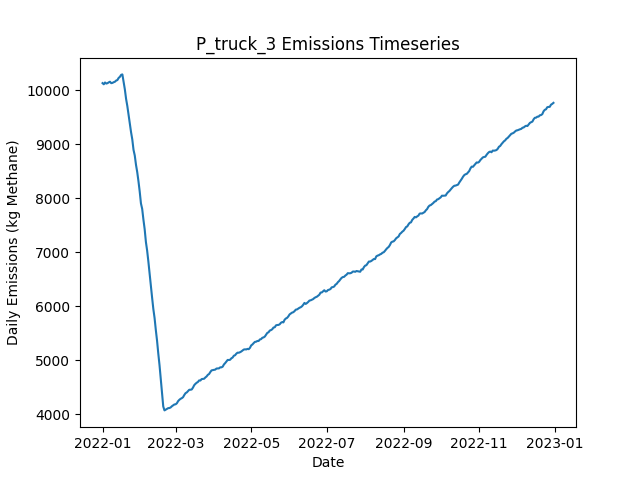

Data behind this chart, as committed beside it:
Date, Daily Emissions (Kg Methane), Daily Mitigable Emissions (Kg Methane), Daily Non-Mitigable Emissions (Kg Methan…, Daily Cost ($), Active Leaks, New Leaks, Leaks Repaired, Leaks Naturally Repaired, Leaks Tagged, Daily Repair Cost ($), Daily Natural Repair Cost ($), truck Deployment Cost ($), truck Sites flagged for Follow-Up, truck Leaks tagged for repair, truck Sites Visited, truck Travel Time (Minutes), truck Survey Time (Minutes), OGI_FU Deployment Cost ($), OGI_FU Sites flagged for Follow-Up, OGI_FU Leaks tagged for repair, OGI_FU Sites Visited, OGI_FU Travel Time (Minutes), OGI_FU Survey Time (Minutes)
2022-01-01, 10131, 6941, 3190, 400, 3715, 3731, 0, 12, 0.00000, 0.00000, 2400, 400, 0, , 10, 180, 270, 0.00000, , 0, 0, 0, 0
2022-01-02, 10109, 6934, 3175, 400, 3716, 10, 0, 6, 0.00000, 0.00000, 1200, 400, 0, , 10, 180, 270, 0.00000, , 0, 0, 0, 0
2022-01-03, 10144, 6945, 3199, 1400, 3725, 16, 0, 4, 62, 0.00000, 800, 400, 9, , 10, 180, 270, 1000, , 62, 3, 120, 360
2022-01-04, 10124, 6937, 3187, 1400, 3719, 5, 0, 7, 51, 0.00000, 1400, 400, 9, , 10, 180, 270, 1000, , 51, 3, 120, 360
2022-01-05, 10130, 6937, 3194, 1400, 3717, 8, 0, 6, 57, 0.00000, 1200, 400, 9, , 10, 180, 270, 1000, , 57, 3, 120, 360
2022-01-06, 10146, 6951, 3195, 1400, 3720, 13, 0, 5, 53, 0.00000, 1000, 400, 9, , 10, 180, 270, 1000, , 53, 3, 120, 360
2022-01-07, 10157, 6954, 3203, 1400, 3724, 10, 0, 5, 61, 0.00000, 1000, 400, 9, , 10, 180, 270, 1000, , 61, 3, 120, 360
2022-01-08, 10131, 6940, 3190, 1400, 3717, 8, 0, 10, 59, 0.00000, 2000, 400, 9, , 10, 180, 270, 1000, , 59, 3, 120, 360
2022-01-09, 10136, 6949, 3187, 1400, 3720, 13, 0, 8, 65, 0.00000, 1600, 400, 9, , 10, 180, 270, 1000, , 65, 3, 120, 360
2022-01-10, 10148, 6959, 3189, 1400, 3726, 13, 0, 4, 53, 0.00000, 800, 400, 9, , 10, 180, 270, 1000, , 53, 3, 120, 360
2022-01-11, 10157, 6960, 3197, 1400, 3724, 10, 0, 9, 62, 0.00000, 1800, 400, 9, , 10, 180, 270, 1000, , 62, 3, 120, 360
2022-01-12, 10179, 6963, 3216, 1400, 3726, 9, 0, 6, 49, 0.00000, 1200, 400, 9, , 1, 20, 30, 1000, , 49, 3, 120, 360
2022-01-13, 10188, 6962, 3226, 1000, 3726, 9, 0, 9, 61, 0.00000, 1800, 0.00000, 9, , 0, 0, 0, 1000, , 61, 3, 120, 360
2022-01-14, 10228, 6977, 3251, 1000, 3734, 14, 0, 3, 57, 0.00000, 600, 0.00000, 1, , 0, 0, 0, 1000, , 57, 3, 120, 360
2022-01-15, 10248, 6987, 3261, 1000, 3742, 14, 0, 5, 58, 0.00000, 1000, 0.00000, 0, , 0, 0, 0, 1000, , 58, 3, 120, 360
2022-01-16, 10284, 7010, 3274, 1000, 3751, 14, 0, 3, 64, 0.00000, 600, 0.00000, 0, , 0, 0, 0, 1000, , 64, 3, 120, 360
2022-01-17, 10293, 7029, 3264, 1000, 3758, 12, 0, 2, 67, 0.00000, 400, 0.00000, 0, , 0, 0, 0, 1000, , 67, 3, 120, 360
2022-01-18, 10150, 6878, 3271, 11200, 3710, 11, 51, 6, 45, 10200, 1200, 0.00000, 0, , 0, 0, 0, 1000, , 45, 3, 120, 360
2022-01-19, 10016, 6758, 3258, 10400, 3662, 7, 47, 2, 72, 9400, 400, 0.00000, 0, , 0, 0, 0, 1000, , 72, 3, 120, 360
2022-01-20, 9840, 6594, 3245, 11200, 3608, 6, 51, 5, 61, 10200, 1000, 0.00000, 0, , 0, 0, 0, 1000, , 61, 3, 120, 360
2022-01-21, 9707, 6448, 3259, 10000, 3566, 8, 45, 3, 71, 9000, 600, 0.00000, 0, , 0, 0, 0, 1000, , 71, 3, 120, 360
2022-01-22, 9549, 6271, 3279, 11200, 3515, 8, 51, 7, 65, 10200, 1400, 0.00000, 0, , 0, 0, 0, 1000, , 65, 3, 120, 360
2022-01-23, 9398, 6129, 3269, 10800, 3467, 10, 49, 4, 65, 9800, 800, 0.00000, 0, , 0, 0, 0, 1000, , 65, 3, 120, 360
2022-01-24, 9225, 5962, 3263, 12600, 3404, 12, 58, 13, 66, 11600, 2600, 0.00000, 0, , 0, 0, 0, 1000, , 66, 3, 120, 360
2022-01-25, 9090, 5829, 3260, 9600, 3359, 9, 43, 7, 76, 8600, 1400, 0.00000, 0, , 0, 0, 0, 1000, , 76, 3, 120, 360
2022-01-26, 8896, 5641, 3255, 12400, 3307, 10, 57, 1, 72, 11400, 200, 0.00000, 0, , 0, 0, 0, 1000, , 72, 3, 120, 360
2022-01-27, 8792, 5529, 3263, 9000, 3272, 11, 40, 3, 75, 8000, 600, 0.00000, 0, , 0, 0, 0, 1000, , 75, 3, 120, 360
2022-01-28, 8619, 5376, 3243, 11800, 3215, 5, 54, 1, 69, 10800, 200, 0.00000, 0, , 0, 0, 0, 1000, , 69, 3, 120, 360
2022-01-29, 8483, 5234, 3249, 11200, 3173, 13, 51, 2, 79, 10200, 400, 0.00000, 0, , 0, 0, 0, 1000, , 79, 3, 120, 360
2022-01-30, 8313, 5073, 3240, 11800, 3129, 17, 54, 3, 64, 10800, 600, 0.00000, 0, , 0, 0, 0, 1000, , 64, 3, 120, 360
2022-01-31, 8124, 4881, 3243, 13000, 3074, 11, 60, 3, 78, 12000, 600, 0.00000, 0, , 0, 0, 0, 1000, , 78, 3, 120, 360
2022-02-01, 7903, 4664, 3239, 12400, 3018, 7, 57, 4, 73, 11400, 800, 0.00000, 0, , 0, 0, 0, 1000, , 73, 3, 120, 360
2022-02-02, 7802, 4559, 3243, 8400, 2991, 12, 37, 0, 73, 7400, 0.00000, 0.00000, 0, , 0, 0, 0, 1000, , 73, 3, 120, 360
2022-02-03, 7603, 4354, 3249, 13200, 2930, 6, 61, 4, 81, 12200, 800, 0.00000, 0, , 0, 0, 0, 1000, , 81, 3, 120, 360
2022-02-04, 7427, 4184, 3242, 12400, 2880, 13, 57, 4, 70, 11400, 800, 0.00000, 0, , 0, 0, 0, 1000, , 70, 3, 120, 360
2022-02-05, 7190, 3955, 3235, 13700, 2823, 12, 66, 1, 22, 13200, 200, 0.00000, 0, , 0, 0, 0, 500, , 22, 1, 30, 120
2022-02-06, 7029, 3791, 3238, 12000, 2772, 12, 60, 1, 0.00000, 12000, 200, 0.00000, 0, , 0, 0, 0, 0.00000, , 0, 0, 0, 0
2022-02-07, 6826, 3587, 3239, 12400, 2717, 11, 62, 3, 0.00000, 12400, 600, 0.00000, 0, , 0, 0, 0, 0.00000, , 0, 0, 0, 0
2022-02-08, 6598, 3356, 3242, 11800, 2664, 10, 59, 3, 0.00000, 11800, 600, 0.00000, 0, , 0, 0, 0, 0.00000, , 0, 0, 0, 0
2022-02-09, 6377, 3132, 3245, 13400, 2600, 6, 67, 0, 0.00000, 13400, 0.00000, 0.00000, 0, , 0, 0, 0, 0.00000, , 0, 0, 0, 0
2022-02-10, 6160, 2923, 3236, 13600, 2535, 7, 68, 1, 0.00000, 13600, 200, 0.00000, 0, , 0, 0, 0, 0.00000, , 0, 0, 0, 0
2022-02-11, 5949, 2709, 3240, 13400, 2477, 16, 67, 4, 0.00000, 13400, 800, 0.00000, 0, , 0, 0, 0, 0.00000, , 0, 0, 0, 0
2022-02-12, 5782, 2525, 3256, 13200, 2422, 17, 66, 3, 0.00000, 13200, 600, 0.00000, 0, , 0, 0, 0, 0.00000, , 0, 0, 0, 0
2022-02-13, 5560, 2304, 3256, 13400, 2359, 10, 67, 4, 0.00000, 13400, 800, 0.00000, 0, , 0, 0, 0, 0.00000, , 0, 0, 0, 0
2022-02-14, 5362, 2119, 3242, 11600, 2308, 13, 58, 2, 0.00000, 11600, 400, 0.00000, 0, , 0, 0, 0, 0.00000, , 0, 0, 0, 0
2022-02-15, 5123, 1862, 3261, 14600, 2240, 9, 73, 3, 0.00000, 14600, 600, 0.00000, 0, , 0, 0, 0, 0.00000, , 0, 0, 0, 0
2022-02-16, 4906, 1646, 3260, 12800, 2185, 16, 64, 1, 0.00000, 12800, 200, 0.00000, 0, , 0, 0, 0, 0.00000, , 0, 0, 0, 0
2022-02-17, 4657, 1403, 3254, 12800, 2119, 2, 64, 2, 0.00000, 12800, 400, 0.00000, 0, , 0, 0, 0, 0.00000, , 0, 0, 0, 0
2022-02-18, 4392, 1138, 3253, 15400, 2048, 11, 77, 1, 0.00000, 15400, 200, 0.00000, 0, , 0, 0, 0, 0.00000, , 0, 0, 0, 0
2022-02-19, 4144, 911.7, 3232, 13400, 1983, 12, 67, 3, 0.00000, 13400, 600, 0.00000, 0, , 0, 0, 0, 0.00000, , 0, 0, 0, 0
2022-02-20, 4070, 843.7, 3226, 3600, 1964, 6, 18, 4, 0.00000, 3600, 800, 0.00000, 0, , 0, 0, 0, 0.00000, , 0, 0, 0, 0
2022-02-21, 4083, 863.6, 3220, 0.00000, 1966, 9, 0, 3, 0.00000, 0.00000, 600, 0.00000, 0, , 0, 0, 0, 0.00000, , 0, 0, 0, 0
2022-02-22, 4095, 877.7, 3218, 0.00000, 1971, 9, 0, 2, 0.00000, 0.00000, 400, 0.00000, 0, , 0, 0, 0, 0.00000, , 0, 0, 0, 0
2022-02-23, 4112, 907.7, 3204, 0.00000, 1980, 14, 0, 1, 0.00000, 0.00000, 200, 0.00000, 0, , 0, 0, 0, 0.00000, , 0, 0, 0, 0
2022-02-24, 4114, 929.5, 3185, 0.00000, 1986, 10, 0, 1, 0.00000, 0.00000, 200, 0.00000, 0, , 0, 0, 0, 0.00000, , 0, 0, 0, 0
2022-02-25, 4125, 944.7, 3181, 0.00000, 1989, 8, 0, 2, 0.00000, 0.00000, 400, 0.00000, 0, , 0, 0, 0, 0.00000, , 0, 0, 0, 0
2022-02-26, 4148, 949.9, 3198, 0.00000, 1993, 5, 0, 1, 0.00000, 0.00000, 200, 0.00000, 0, , 0, 0, 0, 0.00000, , 0, 0, 0, 0
2022-02-27, 4164, 965.5, 3198, 0.00000, 2000, 9, 0, 1, 0.00000, 0.00000, 200, 0.00000, 0, , 0, 0, 0, 0.00000, , 0, 0, 0, 0
2022-02-28, 4180, 989, 3191, 0.00000, 2009, 14, 0, 0, 0.00000, 0.00000, 0.00000, 0.00000, 0, , 0, 0, 0, 0.00000, , 0, 0, 0, 0
2022-03-01, 4183, 1002, 3181, 0.00000, 2009, 6, 0, 3, 0.00000, 0.00000, 600, 0.00000, 0, , 0, 0, 0, 0.00000, , 0, 0, 0, 0
... 305 more rows
